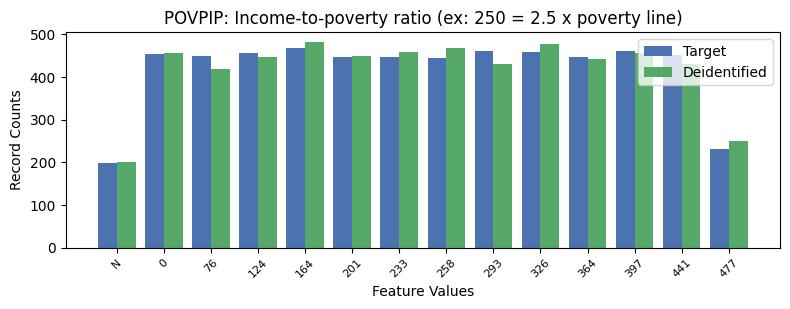

The file beside this chart, header and first rows:
, POVPIP, count_target, count_deidentified
0, 16, 3401, 3408
1, 3, 467, 481
2, 7, 460, 430
3, 10, 460, 457
4, 8, 459, 478
5, 2, 457, 446
6, 0, 454, 457
7, 11, 451, 431
8, 1, 450, 419
9, 4, 448, 449
10, 5, 447, 459
11, 9, 447, 442
12, 6, 445, 469
13, 12, 231, 249
14, -1, 199, 201
